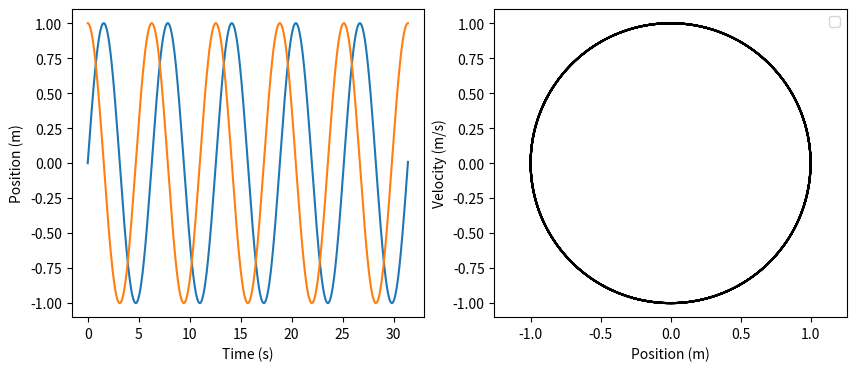

Python code for this plot: (Note: this script raises an exception after producing the figure.)
# -*- coding: utf-8 -*-
"""
Created on Tue Sep 22 19:53:36 2026

@author: james
"""

# code courtesy of Adam Dempsey
# modified for PHY1055 by Oisín Creaner

import numpy as np
import matplotlib.pyplot as plt

from scipy import integrate
from pathlib import Path


def simple_pendulum(t, y):
    """
    Define the two derivatives
    note that dydt is now an array that holds both of the derivatives
    :param t: an array of times (floats) - not used in this template
    :param y: a tuple containing the values x and v
    :return: the derivative of x and v
    """
    x, v = y  # extracts the x and v values from the tuple
    dydt = np.array([v, -x])  # generates an array with the rates of change: dxdt = v, dvdt = -x
    return dydt  # returns the array


def generate_path(home_folder=str(Path.home()), subfolder='/Documents/', basename='output', extension='txt'):
    # creates the path to store the data. Note that the data is not stored in the code repo directory.
    # uses the method Path.home() to find the home directory in any OS
    output_folder = home_folder + subfolder  # appends a subdirectory within it.
    filename = basename + '.' + extension  # defines the filename the output is to be saved in
    output_path = output_folder + filename  # creates the output path
    return output_path


def main():
    """
    A main function used to ensure that the code is portable. By using if __name__ == '__main__': main() we can ensure
    that python will not execute the code when functions or methods in this module are imported, only if we run it
    directly. At this point, this structure isn't needed, but it's a good habit to get into.
    :return:
    """

    # define the initial parameters
    x0 = 0  # initial position
    v0 = 1  # initial velocity
    y0 = (x0, v0)  # initial state
    t0 = 0  # initial time

    # define the final time and the number of time steps
    tf = 10*np.pi  # final time
    n = 1001  # Number of points at which output will be evaluated
    # Note: this does not mean the integrator will take only n steps
    # Scipy will take more steps if required to control the error in the solution

    # creates an array of the time steps
    t = np.linspace(t0, tf, n)  # Points at which output will be evaluated

    # Calls the method integrate.solve_ivp()
    result = integrate.solve_ivp(fun=simple_pendulum,  # The function defining the derivative
                                 t_span=(t0, tf),  # Initial and final times
                                 y0=y0,  # Initial state
                                 method="RK45",  # Integration method
                                 t_eval=t)  # Time points for result to be defined at

    # Read the solution and time from the result array returned by Scipy
    x, v = result.y
    t = result.t
    def phase_space(result):
         # when you merge this into R3_template, you will use the values of v and x in that program
         v = result[1]
         x = result[0]

         # create a plot
         plt.subplot(1,2,2)

         # plots v against x in black ('k')
         plt.plot(v, x, 'k')

         # sets the axes to equal sizes
         plt.axis('equal')

         # labels the axes
         plt.xlabel(f"Position (m)")
         plt.ylabel(f"Velocity (m/s)")


    # plot position ad velocity as a function of time.
    plt.figure(figsize = (10, 4))
    plt.subplot(1,2,1)
    plt.plot(t, x, label=r"$x(t)$")
    plt.plot(t, v, label=r"$v(t)$")
    plt.xlabel("Time (s)")
    plt.ylabel("Position (m)")
    phase_space(result.y)
    plt.legend()

    # creates the path to store the data. Note that the data is not stored in the code repo directory.
    filename = generate_path(basename='Harmonic-init', extension='png')  # uses the function defined above

    # saves and displays the file
    plt.savefig(filename, bbox_inches='tight')
    print("Output file saved to {}.".format(filename))
    plt.tight_layout()
    plt.show()
    




if __name__ == '__main__':
    main()
